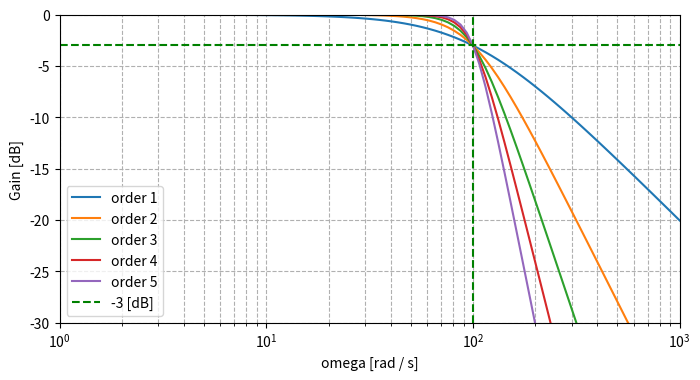
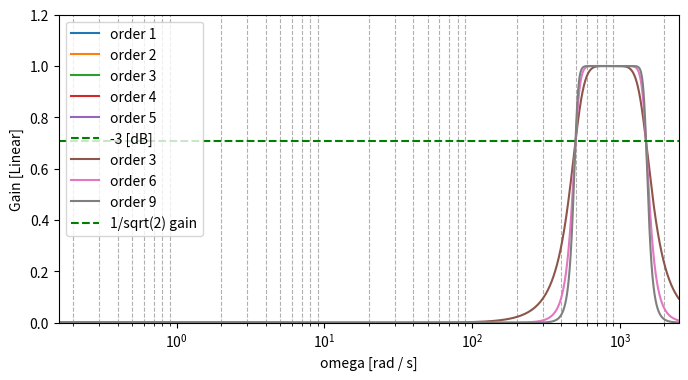
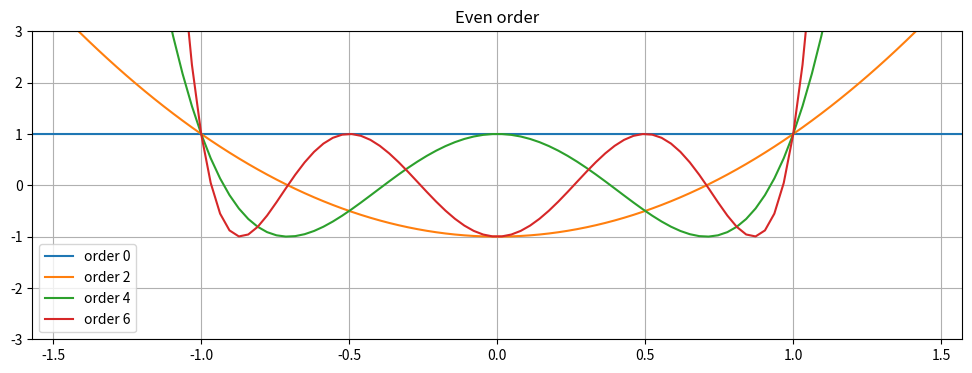
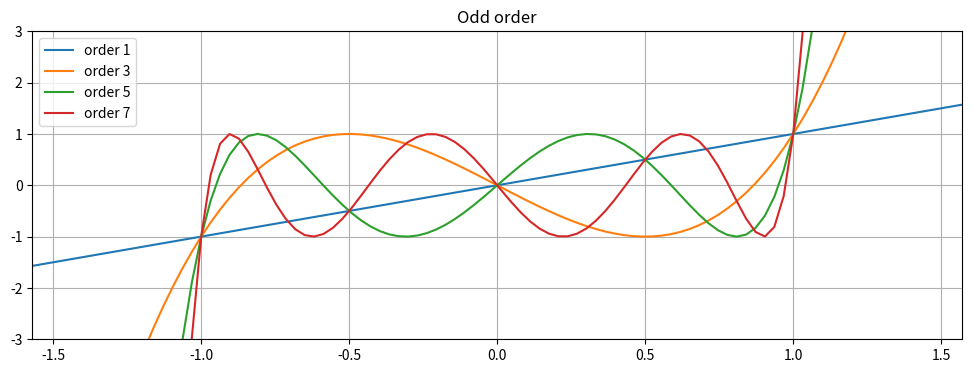
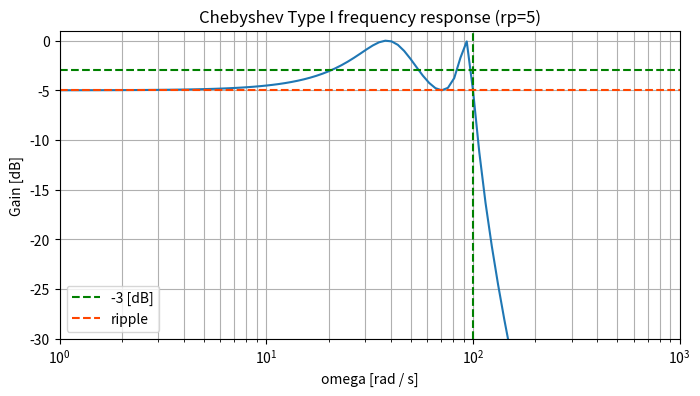
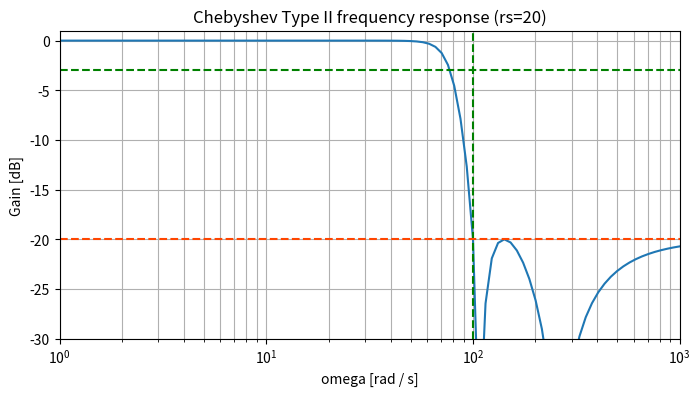

These figures' Python source, in order:
# coding: utf-8
import numpy as np
from scipy import signal
import matplotlib.pyplot as plt
%matplotlib inline

FLAG_fig = False

wc = 100 #Cut off  [rad/s]
W_range = np.logspace(0, 3, 100) # [10^0 ,10^3] [rad/s], 100 samples

fig = plt.subplots(figsize=(8,4))

for order in [1, 2, 3, 4, 5]:
    b, a = signal.iirfilter(N = order, Wn = wc, 
                            btype='lowpass', analog=True, ftype='butter')
#    print('b = ', b) # numerator coefficient
#    print('a = ', a) # denominator coefficient
    w, h = signal.freqs(b, a, W_range)
    gain = 20*np.log10(abs(h))
    plt.plot(w, gain, label=('order '+str(order)) )

plt.xscale('log')
plt.ylim(-30, 0)
plt.grid(which = "both", axis='both', ls="--")
plt.xlabel('omega [rad / s]')
plt.ylabel('Gain [dB]')

plt.axvline(wc, color='g', ls='--') # cutoff frequency
plt.axhline(-3, color='g', label='-3 [dB]', ls='--') # -3 dB

plt.margins(0, 0.1) #これが無いと，横軸左端の目盛り 10^0 の左横に少し空白が生じる
plt.legend()

if FLAG_fig: plt.savefig('fig_AFLT_Butter_Lowpass_1.png')
plt.show()

fig = plt.subplots(figsize=(8,4))

f_range = np.logspace(0, 3, 100)

for order in [1, 2, 3, 4, 5]:
    b, a = signal.iirfilter(N = order, Wn = wc, 
                            btype='lowpass', analog=True, ftype='butter')
    w, h = signal.freqs(b, a, W_range)
    frq = w/(2*np.pi)
    gain = 20*np.log10(abs(h))
    plt.plot(frq, gain, label=('order '+str(order)) )

plt.xscale('log')
plt.ylim(-30, 0)
plt.grid(which = "both", axis='both', ls="--")
plt.xlabel('f [Hz]')
plt.ylabel('Gain [dB]')
plt.axhline(-3, color='g', label='-3 [dB]', ls='--') # -3 dB

plt.margins(0, 0.1) #これが無いと，横軸左端の目盛り 10^0 の左横に少し空白が生じる
plt.legend()

if FLAG_fig: plt.savefig('fig_AFLT_Butter_Lowpass_2.png')
plt.show()

wc_L = 500.0    # 下限カットオフ周波数　[rad/s]
wc_H = 1500.0   # 上限カットオフ周波数  [rad/s]
W_linear_range = np.arange(0,2500) # linear scale

for order in [3, 6, 9]:
    b, a = signal.iirfilter(N=order, Wn=[wc_L, wc_H], btype='bandpass', analog=True, ftype='butter')
    w, h = signal.freqs(b, a, W_linear_range)
    plt.plot(w, abs(h), label=('order '+str(order)) )

plt.ylim(0, 1.2)
plt.xlim(0, 2500)
plt.xlabel('omega [rad / s]')
plt.ylabel('Gain [Linear]')

plt.axhline(1/np.sqrt(2), color='g', label='1/sqrt(2) gain', ls='--') # 1/sqrt(2) -> -3 dB
plt.legend()
plt.grid()

if FLAG_fig: plt.savefig('fig_AFLT_Butter_Bandpass_1.png')
plt.show()

x = np.linspace(-np.pi/2, np.pi/2, num=100)

c0 = np.polynomial.chebyshev.chebval(x,[1])
c2 = np.polynomial.chebyshev.chebval(x,[0,0,1])
c4 = np.polynomial.chebyshev.chebval(x,[0,0,0,0,1])
c6 = np.polynomial.chebyshev.chebval(x,[0,0,0,0,0,0,1])

fig = plt.subplots(figsize=(12,4))
plt.plot(x, c0, label='order 0')
plt.plot(x, c2, label='order 2')
plt.plot(x, c4, label='order 4')
plt.plot(x, c6, label='order 6')

plt.title('Even order')
plt.xlim(x.min(), x.max())
plt.ylim(-3,3)
plt.grid()
plt.legend()

if FLAG_fig: plt.savefig('fig_Chebyshev_Polynomial_1.png')
plt.show()

c1 = np.polynomial.chebyshev.chebval(x,[0,1])
c3 = np.polynomial.chebyshev.chebval(x,[0,0,0,1])
c5 = np.polynomial.chebyshev.chebval(x,[0,0,0,0,0,1])
c7 = np.polynomial.chebyshev.chebval(x,[0,0,0,0,0,0,0,1])

fig = plt.subplots(figsize=(12,4))
#plt.plot(x,c0, x,c1, x,c3, x,c5)

plt.plot(x, c1, label='order 1')
plt.plot(x, c3, label='order 3')
plt.plot(x, c5, label='order 5')
plt.plot(x, c7, label='order 7')

plt.title('Odd order')
plt.xlim(x.min(), x.max())
plt.ylim(-3,3)
plt.grid()
plt.legend()

if FLAG_fig: plt.savefig('fig_Chebyshev_Polynomial_2.png')
plt.show()

fig = plt.subplots(figsize=(8,4))

ripple = 5 # [dB]
b, a = signal.iirfilter(N=4, Wn=wc, rp=ripple, 
                        btype='low', analog=True, ftype='cheby1')
w, h = signal.freqs(b, a, W_range)
plt.semilogx(w, 20 * np.log10(abs(h)))

plt.title('Chebyshev Type I frequency response (rp='+str(ripple)+')')
plt.xlabel('omega [rad / s]')
plt.ylabel('Gain [dB]')

plt.ylim(-30,1)
plt.grid(which='both', axis='both')

plt.axvline(wc, color='g', ls='--') # cutoff frequency
plt.axhline(-3, color='g', label='-3 [dB]', ls='--') # -3 dB
plt.axhline(-ripple, color='orangered', label='ripple', ls='--') # ripple

plt.legend()
plt.margins(0, 0.1)

if FLAG_fig: plt.savefig('fig_AFLT_Cheby1_Lowpass.png')
plt.show()

fig = plt.subplots(figsize=(8,4))

ripple = 20 # [dB]
b, a = signal.iirfilter(N=4, Wn=wc, rs=ripple, btype='low', analog=True, ftype='cheby2')
w, h = signal.freqs(b, a, W_range)
plt.semilogx(w, 20 * np.log10(abs(h)))

plt.title('Chebyshev Type II frequency response (rs='+str(ripple)+')')
plt.xlabel('omega [rad / s]')
plt.ylabel('Gain [dB]')

plt.ylim(-30,1)
plt.grid(which='both', axis='both')

plt.axvline(wc, color='g', ls='--') # cutoff frequency
plt.axhline(-3, color='g', label='-3 [dB]', ls='--') # -3 dB
plt.axhline(-ripple, color='orangered', label='ripple', ls='--') # ripple

plt.margins(0, 0.1)

if FLAG_fig: plt.savefig('fig_AFLT_Cheby2_Lowpass.png')
plt.savefig('fig_AFLT_Cheby2_Lowpass.png')
plt.show()

